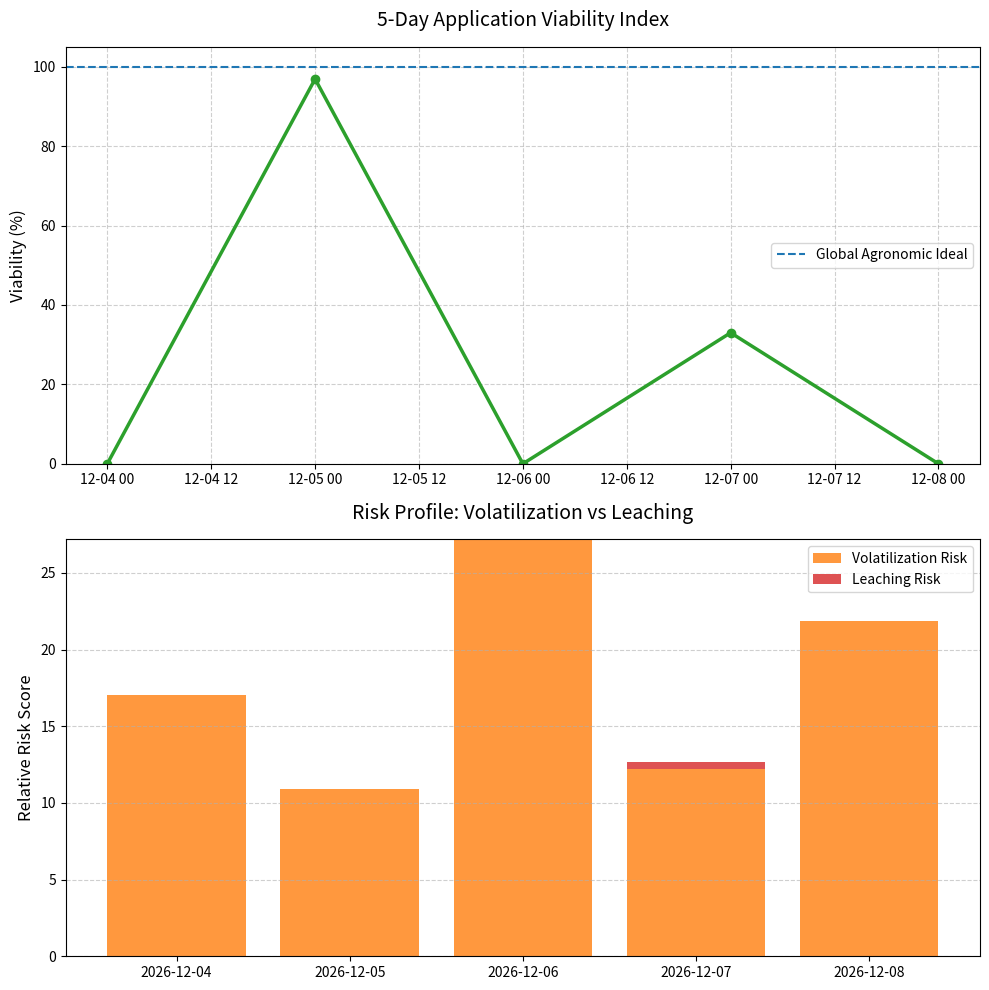

Reproduce this figure in Python.
# -*- coding: utf-8 -*-
"""antigravity_urea.ipynb

Automatically generated by Colab.

Original file is located at
    https://colab.research.google.com/drive/17OJC-wwxmPdWJ9n2NeH1-lB1MBewavtE
"""

import pandas as pd
import numpy as np
import matplotlib.pyplot as plt
from datetime import datetime, timedelta

class PhysicalAsset:
    """
    PhysicalAsset (The Field):
    Stores soil parameters and confidence scores.
    Defaults represent the Argentine Pampa Húmeda.
    """
    def __init__(self, ph=6.5, texture='Silty Loam', cec=25):
        self.ph = ph
        self.texture = texture
        self.cec = cec
        self.confidence_score = 0.5

    def sync_sensors(self, sensor_data=None):
        """
        Updates parameters from ground sensors and increases confidence.
        """
        if sensor_data:
            if 'ph' in sensor_data:
                self.ph = sensor_data['ph']
            if 'texture' in sensor_data:
                self.texture = sensor_data['texture']
            if 'cec' in sensor_data:
                self.cec = sensor_data['cec']
        self.confidence_score = 0.95

class DataStreamManager:
    """
    DataStreamManager (Time Series):
    Manages weather forecasts and satellite proxies.
    """
    def __init__(self):
        self.forecast_df = pd.DataFrame()
        self.satellite_proxy = None

    def load_forecast(self, data):
        """
        Expects a list of dicts or dict of lists for a 5-day forecast containing:
        [Temperature, Wind_Speed, Humidity, Rainfall_mm]
        """
        self.forecast_df = pd.DataFrame(data)

    def update_satellite_proxy(self, ndvi_trends):
        """
        Stores simulated NDVI trends.
        """
        self.satellite_proxy = ndvi_trends

class StandardUreaModel:
    """
    StandardUreaModel (Mechanistic Brain):
    Calculates risks and enforces safety 'Gatekeepers'.
    """
    def __init__(self, physical_asset: PhysicalAsset):
        self.asset = physical_asset

    def check_gatekeepers(self, temp, wind, rainfall):
        """
        Enforces the 'Instant NO' List.
        Returns (is_blocked, reason_message)
        """
        if wind > 25:
            return True, "BLOCK: Wind > 25km/h (High Volatilization/Drift)"
        if rainfall > 60:
            return True, "BLOCK: Rain > 60mm (Washout/Leaching Risk)"
        if rainfall < 5:
            return True, "BLOCK: Rain < 5mm (Not enough water)"
        if temp > 28:
            return True, "BLOCK: Temp > 28°C (Uncontrollable Loss)"

        return False, ""

    def calculate_volatilization_risk(self, temp, wind, humidity):
        """
        Calculates the volatilization risk flux.
        Restructured: Wind acts as a synergistic multiplier for Temperature.
        """
        # 1. HUMIDITY NORMALIZATION (Inverse linear remains as requested)
        norm_h = humidity / 100.0 if humidity > 1.0 else humidity
        norm_h = max(min(norm_h, 1.0), 0.05)
        dryness_factor = 1.0 - norm_h

        # 2. CLIMATE SYNERGY (Geometric Relationship)
        # We treat Temperature as the 'Engine' and Wind as the 'Accelerator'.
        # A base wind factor of 1.0 ensures risk doesn't drop to zero on calm days.
        wind_multiplier = 1.0 + (wind * 0.05)  # Slight scaling to prevent runaway spikes
        climate_impact = (temp * 0.50) * wind_multiplier

        # 3. WEIGHTED SCORING
        # Dryness remains an additive 'Vulnerability' factor.
        dry_impact = dryness_factor * 20.0

        base_risk = climate_impact + dry_impact

        # 4. CHEMICAL CATALYST
        if self.asset.ph > 7.5:
            base_risk *= 1.25

        return base_risk * 0.5

    def calculate_incorporation_score(self, rainfall):
            """
            Calculates urea incorporation efficiency based on rainfall (in mm).
            Returns a float between 0.1 (severe loss) and 1.0 (perfect incorporation).
            """
            # 1. The Trap: Not enough water to bury it, triggers volatilization.
            if rainfall < 5:
                return 0.1

            # 2. The Climb: Linear increase as water volume becomes sufficient to wash N in.
            if 5 <= rainfall < 15:
                return 0.1 + 0.9 * ((rainfall - 5) / 10.0)

            # 3. The Sweet Spot: Maximum efficiency. Soil sponge holds all water in root zone.
            if 15 <= rainfall <= 35:
                return 1.0

            # 4. The Saturation Bend: Sponge getting full, N pushed slightly deep.
            # Drops linearly from 1.0 to 0.85.
            if 35 < rainfall <= 45:
                return 1.0 - 0.15 * ((rainfall - 35) / 10.0)

            # 5. The Washout Curve: Soil exceeds field capacity.
            # Loss accelerates as rainfall increases. Drops smoothly from 0.85 to 0.1.
            if 45 < rainfall <= 80:
                # Calculate progress through this 35mm hazard zone (0.0 to 1.0)
                progress = (rainfall - 45) / 35.0

                # Squaring the progress creates a smooth, accelerating downward curve.
                # Total drop possible in this phase is 0.75 (from 0.85 down to 0.10).
                return 0.85 - 0.75 * (progress ** 2)

            # 6. Total Washout: Severe storm. Massive runoff and deep leaching.
            return 0.1

    def calculate_leaching_risk(self, rainfall):
        return (rainfall - 35) / 10.0 if rainfall > 35 else 0.0

class OptimizationEngine:
    def __init__(self, model: StandardUreaModel):
        self.model = model

    def get_viability_index(self, forecast_df):
        """
        Calculates 0-100% Viability.
        Gatekeepers force 0% regardless of other data.
        """
        # Define Global Ideal Raw Score for normalization (10°C, 0km/h wind, 60% Hum, 20mm Rain)
        ideal_vol = self.model.calculate_volatilization_risk(10, 0, 60)
        ideal_inc = self.model.calculate_incorporation_score(20)
        ideal_raw = ideal_inc - (ideal_vol * 0.01) # Scaled for benchmark

        results = []
        for _, row in forecast_df.iterrows():
            # 1. CHECK GATEKEEPERS FIRST
            is_blocked, reason = self.model.check_gatekeepers(
                row['Temperature'], row['Wind_Speed'], row['Rainfall_mm']
            )

            if is_blocked:
                viability = 0.0
                status = reason
                vol_risk = self.model.calculate_volatilization_risk(
                    row['Temperature'], row['Wind_Speed'], row['Humidity']
                )
                leach_risk = self.model.calculate_leaching_risk(row['Rainfall_mm'])
                print(f"BLOCKED: {reason}")
            else:
                # 2. PROCEED WITH MECHANISTIC SCORING
                vol_risk = self.model.calculate_volatilization_risk(
                    row['Temperature'], row['Wind_Speed'], row['Humidity']
                )
                inc_score = self.model.calculate_incorporation_score(row['Rainfall_mm'])
                leach_risk = self.model.calculate_leaching_risk(row['Rainfall_mm'])

                raw_score = inc_score - (vol_risk * 0.01) - leach_risk
                viability = max(0, min(100, (raw_score / ideal_raw) * 100))
                status = "OK" if viability > 60 else "LOW EFFICIENCY"

            results.append({
                'Date': row.get('Date', 'Forecast Day'),
                'Viability_%': round(viability, 1),
                'Status': status,
                'Wind': row['Wind_Speed'],
                'Rain': row['Rainfall_mm'],
                'Volatilization_Risk': round(vol_risk, 2), # Add Volatilization Risk
                'Leaching_Risk': round(leach_risk, 2)     # Add Leaching Risk
            })

        return pd.DataFrame(results)

class TwinRefiner:
    """
    LearningInterface (ML Placeholder):
    Placeholder for future machine learning adjustments.
    """
    def __init__(self):
        pass

    def calculate_residual_error(self, predicted_loss, ndvi_trend):
        """
        Documented function where a future Random Forest model will adjust
        the physical constants of the StandardUreaModel based on
        the difference between prediction and actual observed proxy (NDVI).
        """
        # Simplified placeholder calculation
        actual_loss_proxy = 1.0 - ndvi_trend
        residual = abs(predicted_loss - actual_loss_proxy)
        return residual

def main():
    print("--- Modular Digital Twin Engine for Urea Application ---")

    # 1. Initialize the Field (PhysicalAsset)
    field = PhysicalAsset()
    print(f"[Field Initialization] Defaults: pH={field.ph}, Texture={field.texture}, CEC={field.cec}")
    print(f"[Confidence Score] {field.confidence_score} (Uncalibrated)")

    # Simulate ground sensor connection
    print("\nConnecting ground sensors...")
    field.sync_sensors({'ph': 7.6}) # High pH triggers volatilization penalty
    print(f"[Confidence Score] {field.confidence_score} (Calibrated)")
    print(f"[Updated Parameters] pH={field.ph}")

    # 2. Manage Data Streams
    stream_manager = DataStreamManager()

    # Simulate 5-day forecast
    base_date = datetime.now().date()
    dates = [base_date + timedelta(days=i) for i in range(5)]
    mock_forecast = {
        'Date': dates,
        'Temperature': [22, 15, 28, 18, 25],  # Celsius
        'Wind_Speed': [15, 0,  25, 10, 20],   # km/h (0 for ideal comparison)
        'Humidity': [60, 50, 40, 70, 50],     # %
        'Rainfall_mm': [0, 15, 2,  40, 5]     # mm (20mm is ideal)
    }

    stream_manager.load_forecast(mock_forecast)
    stream_manager.update_satellite_proxy([0.8, 0.85, 0.75, 0.9, 0.78])

    # 3. Model & Optimize
    urea_model = StandardUreaModel(field)
    optimizer = OptimizationEngine(urea_model)

    results_df = optimizer.get_viability_index(stream_manager.forecast_df)

    # Display the results
    display_df = pd.merge(stream_manager.forecast_df, results_df, on='Date')
    print("\n--- 5-Day Evaluation ---")
    print(display_df[['Date', 'Temperature', 'Wind_Speed', 'Rainfall_mm', 'Viability_%']].to_string(index=False))

    # 4. Final Recommendation
    best_day_idx = results_df['Viability_%'].idxmax()
    best_day = results_df.iloc[best_day_idx]
    max_viability = best_day['Viability_%']

    print("\n--- Recommendation Engine ---")
    if max_viability >= 80:
        print(f" prodigious APPLY NOW! Best window is on {best_day['Date']} ({max_viability:.1f}% viability) <<<")
    elif max_viability >= 50:
        print(f" prodigious WAIT. Suboptimal conditions. Best day is {best_day['Date']} ({max_viability:.1f}%), wait for a better window. <<<")
    else:
        print(" prodigious HIGH RISK. Do not apply in the next 5 days due to poor conditions. <<<")
     # 5. Build the Dashboard (Matplotlib)
    fig, (ax1, ax2) = plt.subplots(2, 1, figsize=(10, 10))

    # Subplot 1: Viability % Curve
    ax1.plot(results_df['Date'], results_df['Viability_%'], marker='o', linestyle='-', color='#2ca02c', linewidth=2.5)
    ax1.set_title('5-Day Application Viability Index', fontsize=14, pad=15)
    ax1.set_ylabel('Viability (%)', fontsize=12)
    ax1.set_ylim(0, 105)
    ax1.grid(True, linestyle='--', alpha=0.6)
    ax1.axhline(100, color='#1f77b4', linestyle='--', label='Global Agronomic Ideal')
    ax1.legend()

    # Subplot 2: Risk Stacked Bar
    dates_str = [d.strftime('%Y-%m-%d') for d in results_df['Date']]
    # Safely get risk columns, providing defaults if they are not present
    vol_risks = results_df.get('Volatilization_Risk', [0.0] * len(results_df))
    leach_risks = results_df.get('Leaching_Risk', [0.0] * len(results_df))

    # Normalize risks for better visualization stacked next to each other
    ax2.bar(dates_str, vol_risks, label='Volatilization Risk', color='#ff7f0e', alpha=0.8)
    ax2.bar(dates_str, leach_risks, bottom=vol_risks, label='Leaching Risk', color='#d62728', alpha=0.8)

    ax2.set_title('Risk Profile: Volatilization vs Leaching', fontsize=14, pad=15)
    ax2.set_ylabel('Relative Risk Score', fontsize=12)
    ax2.grid(True, axis='y', linestyle='--', alpha=0.6)
    ax2.legend()

    plt.tight_layout()
    plt.savefig('urea_dashboard.png', dpi=300)
    print("\nDashboard successfully saved as 'urea_dashboard.png'.")
    print("(Note: In Google Colab, use plt.show() to view this dashboard inline.)")

if __name__ == "__main__":
    main()
